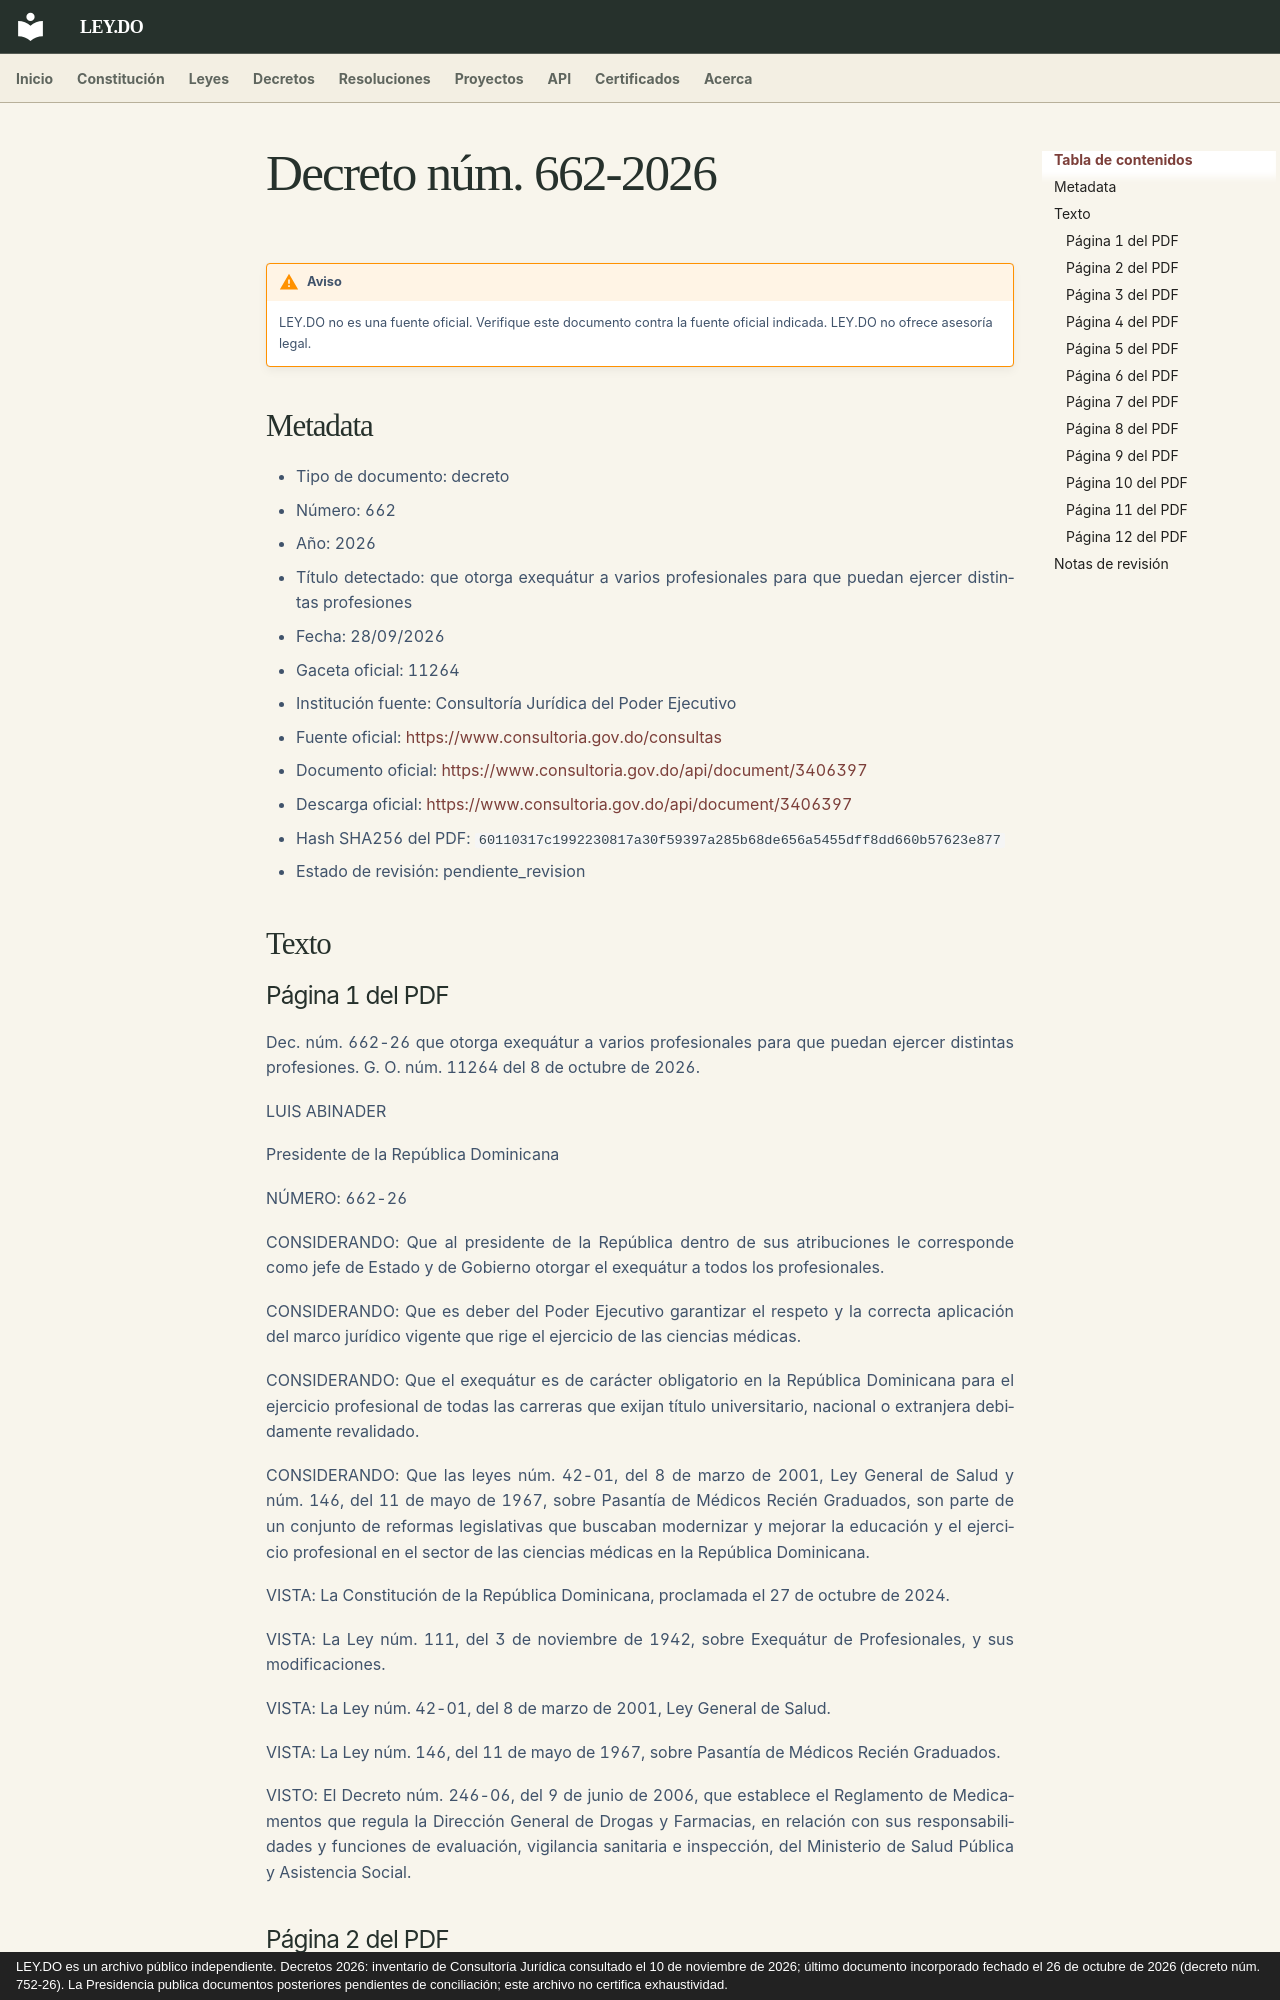

repository: ley-do/ley.do · page: decretos/2026/decreto-662-2026/index.html · generator: mkdocs · copyright: LEY.DO es un archivo público independiente. Decretos 2026: inventario de Consultoría Jurídica consultado el 10 de noviembre de 2026; último documento incorporado fechado el 26 de octubre de 2026 (decreto núm. 752-26). La Presidencia publica documentos posteriores pendientes de conciliación; este archivo no certifica exhaustividad.

# Decreto núm. 662-2026

!!! warning "Aviso"
    LEY.DO no es una fuente oficial. Verifique este documento contra la fuente oficial indicada.
    LEY.DO no ofrece asesoría legal.

## Metadata

- Tipo de documento: decreto
- Número: 662
- Año: 2026
- Título detectado: que otorga exequátur a varios profesionales para que puedan ejercer distintas profesiones
- Fecha: 28/09/2026
- Gaceta oficial: 11264
- Institución fuente: Consultoría Jurídica del Poder Ejecutivo
- Fuente oficial: [https://www.consultoria.gov.do/consultas](https://www.consultoria.gov.do/consultas)
- Documento oficial: [https://www.consultoria.gov.do/api/document/3406397](https://www.consultoria.gov.do/api/document/3406397)
- Descarga oficial: [https://www.consultoria.gov.do/api/document/3406397](https://www.consultoria.gov.do/api/document/3406397)
- Hash SHA256 del PDF: `60110317c1992230817a30f59397a285b68de656a5455dff8dd660b57623e877`
- Estado de revisión: pendiente_revision

## Texto
